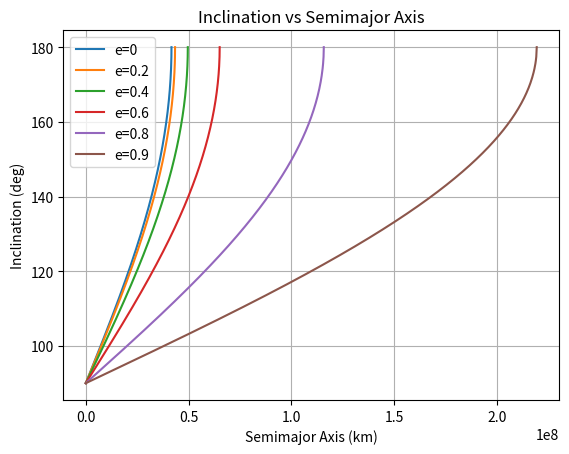

Generate this figure with matplotlib: (Note: this script raises an exception after producing the figure.)
import numpy as np
import matplotlib.pyplot as plt

# Problem 2
Omega_ss = 2*np.pi/365/(24*3600)
print(Omega_ss)
mu = 398600
J2 = 1.08263e-3
R0 = 6378
elist = [0,0.2,0.4,0.6,0.8,0.9]

def inc(a,am):
    """ 
    Calculate inclination as a function of radius
    """
    i = np.arccos(-a/am)
    return i



for j in range(len(elist)):
    e = elist[j]
    am = (3/2*np.sqrt(mu)*J2*R0**2/(1-e**2)) 
    a = np.linspace(6400,am,1000)
    i = [inc(x,am) for x in a]
    i = [x*180/np.pi for x in i]
    plt.plot(a,i,label=f'e={elist[j]}')



plt.grid()
plt.xlabel('Semimajor Axis (km)')
plt.ylabel('Inclination (deg)')
plt.title('Inclination vs Semimajor Axis')
plt.legend()
plt.show()

Tmax = 2*np.pi/np.sqrt(mu)*am**(3/2)
Tmin = 2*np.pi/np.sqrt(mu)*R0**(3/2)

print(f'Tmax = {Tmax} s, Tmin = {Tmin}')
print(f'am = {am}')



# Problem 1.d
import numpy as np
from ..orbit_package.orbit_package import Orbit
orb = Orbit()

T = 12 # hrs
T = 12*3600 # s
omega = -np.pi/2
mu = 398600 #km^3/s^2
J2 = 1.08263e-3
R = 6378
rp = 7000 #km

# Finding SMA from T
a = (T*np.sqrt(mu)/(2*np.pi))**(2/3)

# Finding eccentricity
e = 1-rp/a

# Finding orbit rate
cosi = 1/np.sqrt(5)
Omega = -3/2*np.sqrt(mu)*J2*R**2/(1-e**2)**2/a**(7/2)*cosi
print(f'Omega_dot = {Omega} rad/s = {Omega*180/np.pi*(3600*24)} deg/day')

# Part ii: Percent of time in northern hemisphere
f1 = np.pi/2
f2 = 3*np.pi/2

t = orb.tof_two_nu(f1,f2,a,e,mu)
print(f'Time in northern hemisphere: t = {t} s')
print(f'Time in southern hemisphere: t = {T - t} s')
print(f'Percentage of time in Norhern Hemisphere: {t/T*100}%')

# Part iii: argp drift
i = np.arctan2(2/np.sqrt(5),1/np.sqrt(5))
i = i - 0.5*np.pi/180
omega_dot = -3/2*(np.sqrt(mu)*J2*R**2)/((1-e**2)**2*a**(7/2))*(5/2*np.sin(i)**2 - 2)
t_drift = np.pi/omega_dot
print(f't_drift = {t_drift} s = {t_drift/3600/24/365} years')

# Probem 1.e
import numpy as np
from ..orbit_package.orbit_package import Orbit
orb = Orbit()
import matplotlib.pyplot as plt

# Givens
e = 0
a = 6578
mu = 398600
n = np.sqrt(mu/a**3)
J2 = 1.08263e-3
R = 6378

i_list = [0,np.pi/2]

for i in i_list:
    print('')
    print(f'i = {i} rad: ')
    pv = orb.j2_perturbation(e,i,a)
    print(pv)

    # Finding radial difference solutions
    dn = np.abs(pv['n'] - pv['nbar'])  
    print(f'dn = {dn}')
    
    # time to separate by pi rad
    t = np.pi/dn
    print(f'The orbits will be separated 180deg after {t} seconds = {t/3600/24} days')

    # AT distance between them
    T = 2*np.pi/np.sqrt(mu)*a**(3/2)
    df = T*dn

    dr = df*a
    print(f'df = {df} rad, dr_at = {dr} km')






import numpy as np
from ..orbit_package.numerical import Integrator, ForcingFunction
from ..orbit_package.graphing_utils import Graph
from ..orbit_package.ephemeris import Ephemeris
from ..orbit_package.orbit_package import Orbit

# Instantiating all obejects
integrate = Integrator()
ff = ForcingFunction()
gr = Graph()
orb = Orbit()

# Initial conditions and parameters
x0 = np.array([6e3,6e3,6e3,-5,5,0])
other = {"mu":4e5,"J2":1.08263,"R":6378}
period = 17933.95497
tspan = [0,5*period]
integration_time = np.linspace(0,2*int(period),int(2*int(period)/60))

# Integrating
t,x = integrate.ode45(ff.twobody_j2_nodyn,x0,tspan,other)

eph = integrate.eph_from_propagation_results(t,x,"2BODY_J2")
eph = orb.fill_eph_osculating(eph,other['mu'])

gr.plot_eph_osc(eph,other['mu'])
gr.plot_eph_pos_vector(eph,earth=True,gradient=True)

# Determining that the following are constant
# Angular Momentum about the z axis:
hvecs = eph.all_h_osc()
z = np.array([0,0,1])
hz = [np.dot(hvec,z) for hvec in hvecs]
gr.plot_data(hz,x=t,xlab='Time (s)',ylab='Angular Momentum (km^2/s)',title='Angular Momentum vs Time',Name='Angular Momentum')

# Enery
vlist = eph.all_v_norm()
rlist = eph.all_r_norm()
zlist = eph.all_z()
E = []
for i in range(len(eph.data)):
    E.append(1/2*vlist[i]**2 - other['mu']/rlist[i] - other['mu']/(2*rlist[i]**3)*other['R']**2*other['J2']*(1-3*zlist[i]**2/rlist[i]**2))

gr.plot_data(E,x=t,xlab='Time (s)',ylab='Energy (km^2/s^2)',title='Orbit Energy vs Time',Name='Orbit Energy')

import numpy as np
from ..orbit_package.numerical import Integrator, ForcingFunction
from ..orbit_package.graphing_utils import Graph
from ..orbit_package.ephemeris import Ephemeris
from ..orbit_package.orbit_package import Orbit

# Instantiating all obejects
integrate = Integrator()
ff = ForcingFunction()
gr = Graph()
orb = Orbit()

# # Initial conditions and parameters
a = 7000.0
e = 0.1
i = np.pi/4
omega = 0.0      # argument of perigee
Omega = 0.0      # RAAN
E = 0.0          # eccentric anomaly (rad)
mu = 398600.0
a0 = 7000
sigma = 0
T = 2*np.pi*a**(3/2)/np.sqrt(mu)
n = np.sqrt(mu/a**3)
n0 = n
J2 = 1.08263e-3
R = 6378
elements = {"sma":a,"ecc":e,"E":E,"argp":omega,"raan":Omega,"inc":i}
r_vec, v_vec = orb.kep_to_cart(elements,mu)
x0 = np.concat([r_vec,v_vec])
tspan = [0,5*T]

# Integrating
other = {"mu":mu,"J2":1.08263e-3,"R":6378}
tout,x = integrate.ode45(ff.twobody_j2_nodyn,x0,tspan,other)

eph = integrate.eph_from_propagation_results(tout,x,"2BODY_J2")
eph = orb.fill_eph_osculating(eph,other['mu'])

# Solvng LPE for Averages

abar = [a]
ebar = [e]
ibar = [i]
omegabar = [omega]
Omegabar = [Omega]
Mbar = [0]
nbar = [n]
for t in tout:
    a = abar[-1]
    i = ibar[-1]
    e = ebar[-1]
    p = a*(1-e**2)
    
    # Performing first order averaging
    nbar.append(n)
    abar.append(a)
    ebar.append(e)
    ibar.append(i)
    omegabar.append(omegabar[0] + 3/2*J2*R**2/p**2*nbar[-1]*(2 - 5/2*np.sin(i)**2)*t)
    Omegabar.append(Omegabar[0] - 3/2*J2*R**2/p**2*nbar[-1]*np.cos(i)*t)
    Mbar.append(Mbar[0] + nbar[-1]*t)

averaged = {'nbar':nbar,'abar':abar,'ebar':ebar,'ibar':ibar,'omegabar':omegabar,'Omegabar':Omegabar,'Mbar':Mbar}

gr.plot_eph_osc_withJ2(eph,averaged,mu)

i0 = np.pi/4
e0 = 0.1
# Comparing LPE and true averages
a_avg = np.mean(eph.all_sma_osc())
i_avg = np.mean(eph.all_inc_osc())
e_avg = np.mean(eph.all_ecc_osc())
n_avg = np.mean(eph.all_n_osc())

# Difference between eph and each average at each point
a = eph.all_sma_osc()
diff_a_avg = a - a_avg
diff_a_lpe = a - np.float64(a0)
avg_diff_a_avg = np.mean(diff_a_avg)
avg_diff_a_lpe = np.mean(diff_a_lpe)
print(f'Average diff a_avg: {avg_diff_a_avg}, Average diff a_lpe: {avg_diff_a_lpe}')

i = eph.all_inc_osc()
diff_i_avg = i - i_avg
diff_i_lpe = i - np.float64(i0)
avg_diff_i_avg = np.mean(diff_i_avg)
avg_diff_i_lpe = np.mean(diff_i_lpe)
print(f'Average diff i_avg: {avg_diff_i_avg}, Average diff i_lpe: {avg_diff_i_lpe}')

e = eph.all_ecc_osc()
diff_e_avg = e - e_avg
diff_e_lpe = e - np.float64(e0)
avg_diff_e_avg = np.mean(diff_e_avg)
avg_diff_e_lpe = np.mean(diff_e_lpe)
print(f'Average diff e_avg: {avg_diff_e_avg}, Average diff e_lpe: {avg_diff_e_lpe}')

n = eph.all_n_osc()
diff_n_avg = n - n_avg
diff_n_lpe = n - np.float64(n0)
avg_diff_n_avg = np.mean(diff_n_avg)
avg_diff_n_lpe = np.mean(diff_n_lpe)
print(f'Average diff n_avg: {avg_diff_n_avg}, Average diff n_lpe: {avg_diff_n_lpe}')


# Solving LPE for initial conditions
import matplotlib.pyplot as plt
import numpy as np

a = 7000.0
e = 0.1
i = np.pi/4
omega = np.pi/3      # argument of perigee
Omega = np.pi/2     # RAAN
E = np.pi   
f = np.pi 
mu = 398600.0
sigma = 0
T = 2*np.pi*a**(3/2)/np.sqrt(mu)
n = np.sqrt(mu/a**3)
J2 = 1.08263e-3
R = 6378
elements = {"sma":a,"ecc":e,"E":E,"argp":omega,"raan":Omega,"inc":i}
r_vec, v_vec = orb.kep_to_cart(elements,mu)
print(f'r = {r_vec}')
print(f'v = {v_vec}')

rnorm = a*(1-e**2)/(1+e*np.cos(f))

x = rnorm*(np.cos(Omega)*np.cos(Omega+f) - np.sin(Omega)*np.sin(omega + f)*np.cos(i))
print(x)

import numpy as np
from ..orbit_package.numerical import Integrator, ForcingFunction
from ..orbit_package.graphing_utils import Graph
from ..orbit_package.ephemeris import Ephemeris
from ..orbit_package.orbit_package import Orbit

# Instantiating all obejects
integrate = Integrator()
ff = ForcingFunction()
gr = Graph()
orb = Orbit()

# # Initial conditions and parameters
a = 1
e = 0
i = 0
omega = 0.0      # argument of perigee
Omega = 0.0      # RAAN
E = 0.0          # eccentric anomaly (rad)
mu = 1
T = 2*np.pi*a**(3/2)/np.sqrt(mu)
n = np.sqrt(mu/a**3)

elements = {"sma":a,"ecc":e,"E":E,"argp":omega,"raan":Omega,"inc":i}
r_vec, v_vec = orb.kep_to_cart(elements,mu)

x0 = np.concat([r_vec,v_vec])
tspan = [0,5*T]

# Integrating
g = 0.01
other = {"mu":mu,'g':g}
tout,x = integrate.ode45(ff.twobody_srp_nodyn,x0,tspan,other)

eph = integrate.eph_from_propagation_results(tout,x,"2BODY_SRP")
eph = orb.fill_eph_osculating(eph,other['mu'])
gr.plot_eph_osc(eph,mu)
gr.plot_eph_pos_vector(eph,earth=True,r_earth=0.1,gradient=True)


# Ensuring constant characterstics are met
h_vecs = eph.all_h_osc('vec')
hx = [h[0] for h in h_vecs]
gr.plot_data(hx,x=tout,xlab='Time',ylab='Specific Angular Momentum (x) [distance^2/time]',title='Specific Angular Momentum About x Axis',Name='Eph Angular Momentum')

v = eph.all_v_norm()
r = eph.all_r_norm()
x = eph.all_x()

E = []
for j in range(len(x)):
    vj = v[j]
    rj = r[j]
    xj = x[j]
    E.append(0.5*vj**2 - mu/rj - g*xj)

gr.plot_data(E,x=tout,xlab='Time',ylab='Specific Energy [distance^2/time^2]',title='Orbit Energy vs Time',Name='Eph Energy')


abar = [a]
ebar = [0]
ibar = [0]
sigmabar = [0]
omegatildebar = [3*np.pi/2]

for t in tout:
    # Extracting old values, calculating n
    a = abar[-1]
    n = np.sqrt(mu/a**3)
    e = ebar[-1]
    i = ibar[-1]
    sigma = sigmabar[-1]
    omegatilde = omegatildebar[-1]

    # Calclating new values
    eb = ebar[0] - 3*g/(2*n*a)*np.sqrt(1-e**2)*np.sin(omegatilde)*t
    ebar.append(eb)

    abar.append(a)
    ibar.append(i)

    sigmab = sigmabar[0] + np.sin(omegatilde)*(3/2*(1-e**2)*g/(n*a*e)+3*g*e/(n*a))*t
    sigmabar.append(sigmab)

    # omegatildeb = omegatildebar[0] - 3/2*g*np.sqrt(1-e**2)/(n*a*e)*np.cos(omegatilde)
    omegatildeb = omegatildebar[0]
    omegatildebar.append(omegatildeb)


omegatildebar = [x*180/np.pi for x in omegatildebar]
averaged = {'abar':abar,'ebar':ebar,'ibar':ibar,'sigmabar':sigmabar,'omegatildebar':omegatildebar}
gr.plot_data(omegatildebar)
gr.plot_eph_osc_withsrp(eph,averaged,mu)

# Plotting the results for all g
# Integrating
glist = [0.001,0.01,0.1,1]
glist_labels = ['g=0.001','g=0.01','g=0.1','g=1']
eph_list = []
for g in glist:
    other = {"mu":mu,'g':g}
    tout,x = integrate.ode45(ff.twobody_srp_nodyn,x0,tspan,other)

    eph = integrate.eph_from_propagation_results(tout,x,"2BODY_J2")
    eph = orb.fill_eph_osculating(eph,other['mu'])
    eph_list.append(eph)
    #gr.plot_eph_osc(eph,mu)
    gr.plot_eph_pos_vector(eph,earth=True,r_earth=0.1,gradient=True)

#gr.plot_eph_pos_vector_listeph(eph_list,gradient = True,legend_values = glist_labels)
